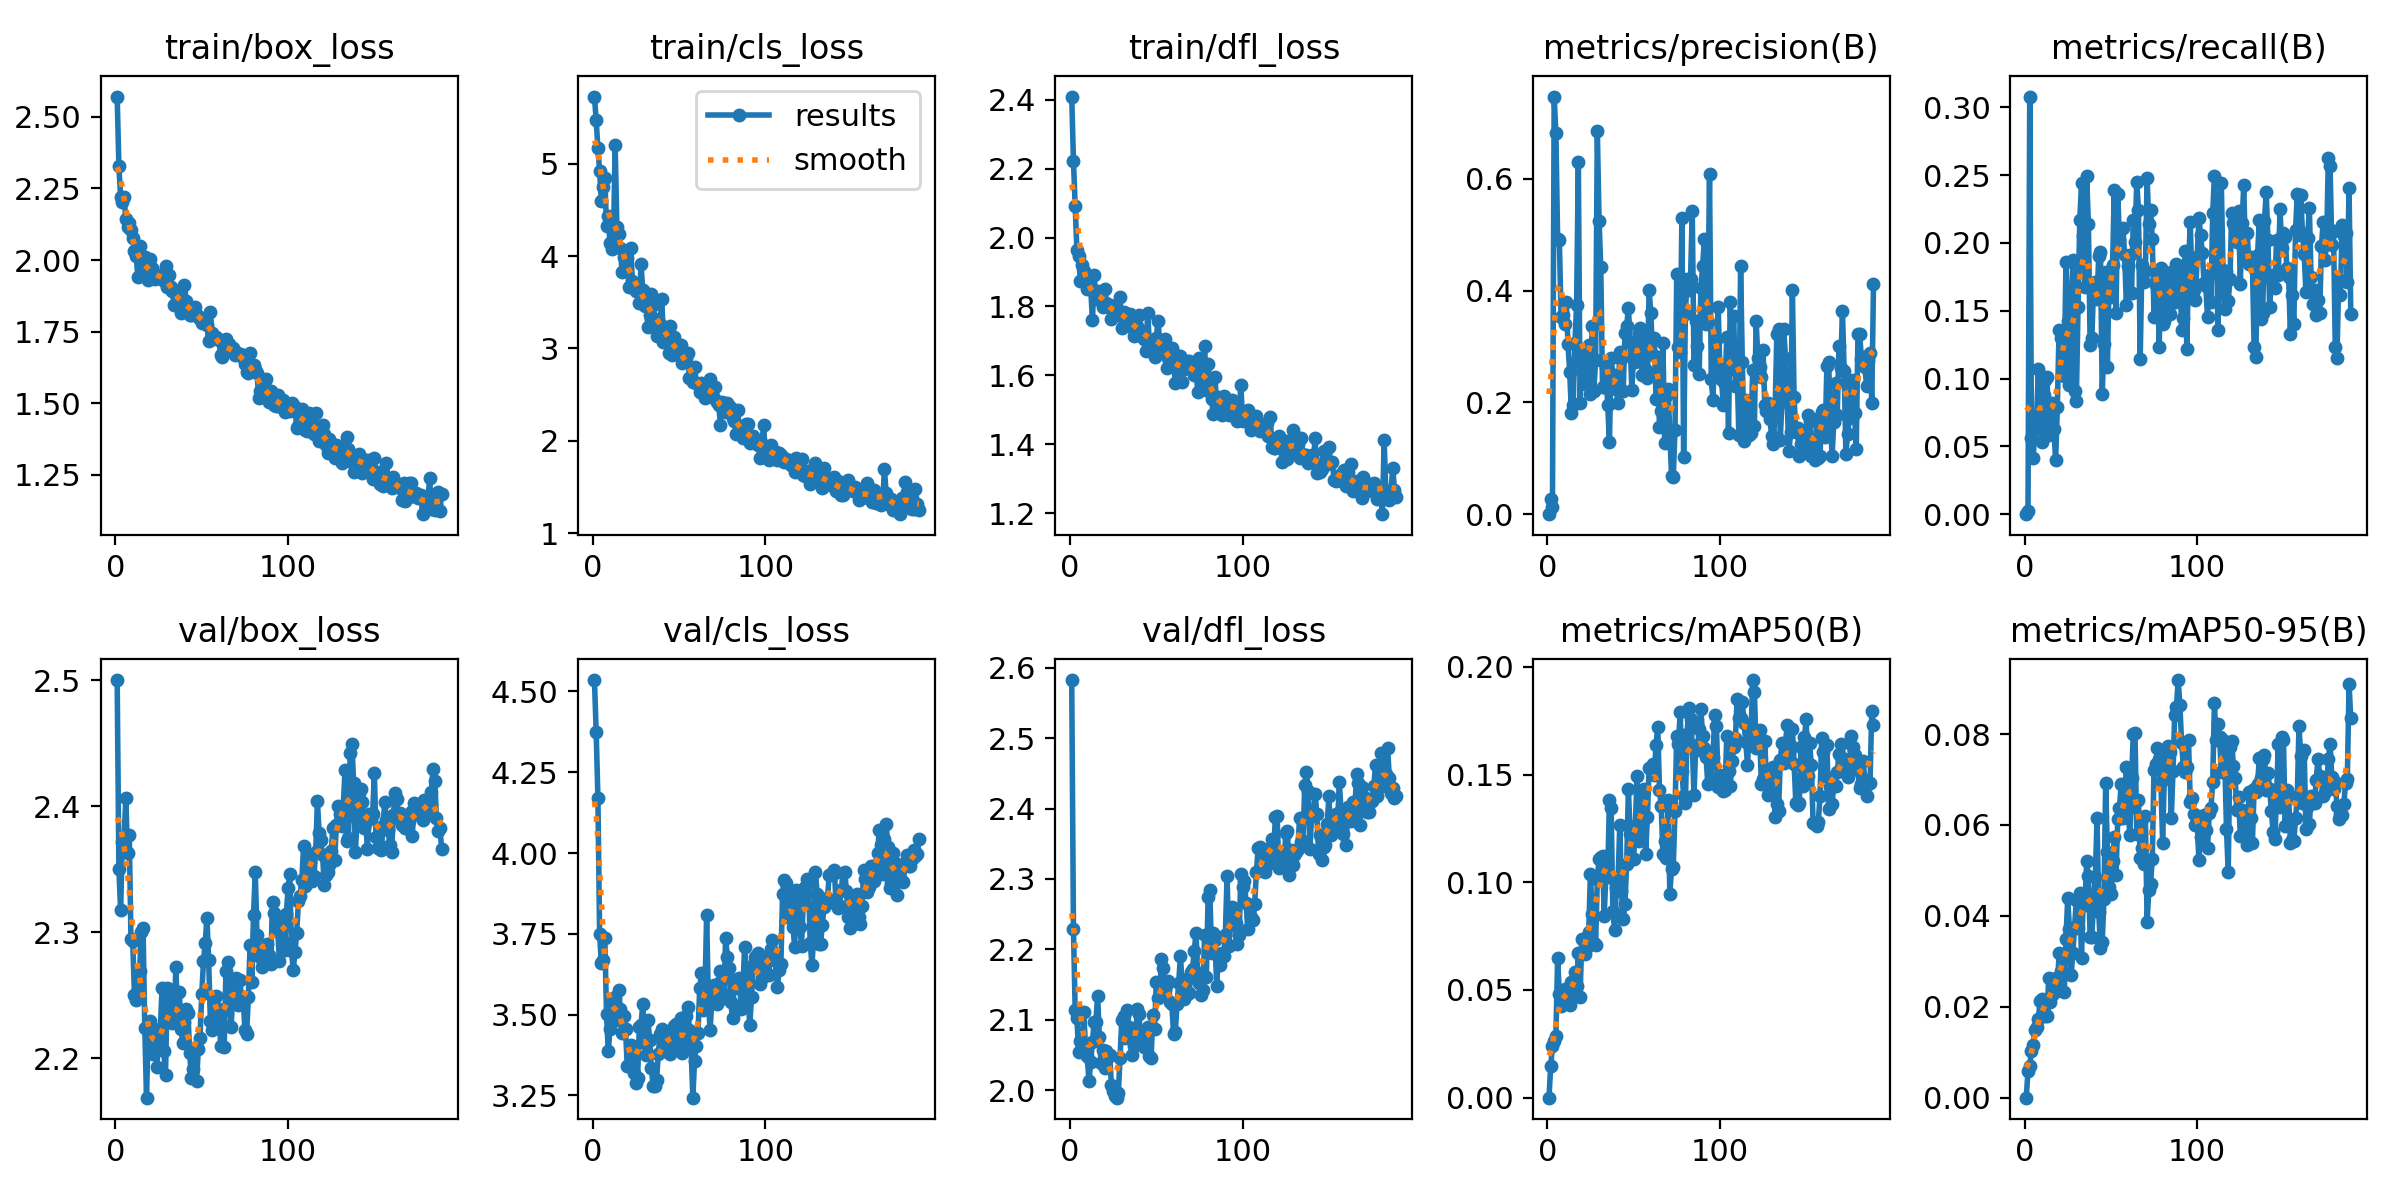

The data file committed next to this chart (first rows):
epoch, time, train/box_loss, train/cls_loss, train/dfl_loss, metrics/precision(B), metrics/recall(B), metrics/mAP50(B), metrics/mAP50-95(B), val/box_loss, val/cls_loss, val/dfl_loss, lr/pg0, lr/pg1, lr/pg2
1, 6.986, 2.571, 5.727, 2.409, 0, 0, 0, 0, 2.5, 4.535, 2.582, 0.0001209, 0.0001209, 0.0001209
2, 13.04, 2.327, 5.471, 2.222, 0.02632, 0.00229, 0.01491, 0.00597, 2.35, 4.375, 2.229, 0.0002452, 0.0002452, 0.0002452
3, 19.07, 2.221, 5.169, 2.092, 0.0124, 0.308, 0.02376, 0.00686, 2.318, 4.171, 2.113, 0.0003687, 0.0003687, 0.0003687
4, 25.4, 2.201, 4.916, 1.963, 0.7471, 0.05593, 0.02643, 0.0103, 2.372, 3.749, 2.103, 0.0004129, 0.0004129, 0.0004129
5, 32.31, 2.219, 4.595, 1.946, 0.6811, 0.04173, 0.02847, 0.01154, 2.374, 3.66, 2.054, 0.0004115, 0.0004115, 0.0004115
6, 39.54, 2.142, 4.753, 1.873, 0.4926, 0.0631, 0.06484, 0.0149, 2.407, 3.67, 2.069, 0.0004101, 0.0004101, 0.0004101
7, 45.77, 2.114, 4.85, 1.92, 0.4898, 0.07078, 0.04792, 0.01553, 2.363, 3.737, 2.064, 0.0004087, 0.0004087, 0.0004087
8, 51.94, 2.128, 4.322, 1.904, 0.3536, 0.107, 0.04262, 0.01721, 2.378, 3.501, 2.11, 0.0004074, 0.0004074, 0.0004074
9, 58.14, 2.105, 4.431, 1.886, 0.3561, 0.0635, 0.04949, 0.02129, 2.295, 3.387, 2.06, 0.000406, 0.000406, 0.000406
10, 64.36, 2.078, 4.137, 1.849, 0.34, 0.05354, 0.05036, 0.02172, 2.293, 3.455, 2.048, 0.0004046, 0.0004046, 0.0004046
11, 70.71, 2.032, 4.072, 1.863, 0.3798, 0.08752, 0.04621, 0.01885, 2.251, 3.548, 2.013, 0.0004032, 0.0004032, 0.0004032
12, 77.04, 2.015, 4.156, 1.854, 0.3041, 0.09901, 0.04404, 0.01807, 2.246, 3.547, 2.04, 0.0004019, 0.0004019, 0.0004019
13, 83.27, 1.941, 5.202, 1.76, 0.2545, 0.1015, 0.04318, 0.01805, 2.254, 3.555, 2.068, 0.0004005, 0.0004005, 0.0004005
14, 89.51, 2.05, 4.318, 1.891, 0.1809, 0.05864, 0.05376, 0.02632, 2.269, 3.483, 2.096, 0.0003991, 0.0003991, 0.0003991
15, 95.84, 2, 4.243, 1.821, 0.1955, 0.06952, 0.04887, 0.021, 2.3, 3.577, 2.097, 0.0003977, 0.0003977, 0.0003977
16, 102.1, 1.978, 4.089, 1.846, 0.3064, 0.08181, 0.05833, 0.02255, 2.303, 3.519, 2.134, 0.0003964, 0.0003964, 0.0003964
17, 108.4, 2.012, 3.826, 1.833, 0.3741, 0.06301, 0.05175, 0.02491, 2.224, 3.444, 2.075, 0.000395, 0.000395, 0.000395
18, 114.7, 1.949, 3.993, 1.834, 0.6308, 0.03977, 0.06698, 0.02642, 2.169, 3.494, 2.039, 0.0003936, 0.0003936, 0.0003936
19, 120.9, 1.929, 3.847, 1.799, 0.1992, 0.07892, 0.04672, 0.02346, 2.222, 3.455, 2.057, 0.0003922, 0.0003922, 0.0003922
20, 127.1, 2.002, 3.981, 1.849, 0.2846, 0.1358, 0.07374, 0.03176, 2.23, 3.342, 2.032, 0.0003909, 0.0003909, 0.0003909
21, 133.4, 1.974, 3.669, 1.811, 0.2704, 0.13, 0.07346, 0.02793, 2.222, 3.341, 2.055, 0.0003895, 0.0003895, 0.0003895
22, 139.7, 1.94, 4.086, 1.797, 0.2325, 0.1265, 0.06665, 0.02698, 2.203, 3.405, 2.047, 0.0003881, 0.0003881, 0.0003881
23, 145.9, 1.935, 3.732, 1.806, 0.268, 0.1016, 0.07001, 0.02315, 2.208, 3.362, 2.05, 0.0003867, 0.0003867, 0.0003867
24, 152.2, 1.944, 3.671, 1.765, 0.3026, 0.1862, 0.0767, 0.03484, 2.193, 3.319, 2.007, 0.0003854, 0.0003854, 0.0003854
25, 158.5, 1.947, 3.617, 1.786, 0.2148, 0.1423, 0.1039, 0.04394, 2.215, 3.289, 1.998, 0.000384, 0.000384, 0.000384
26, 164.8, 1.941, 3.659, 1.788, 0.3373, 0.09524, 0.08508, 0.03716, 2.223, 3.305, 1.992, 0.0003826, 0.0003826, 0.0003826
27, 171.1, 1.939, 3.489, 1.775, 0.2202, 0.1469, 0.07166, 0.02695, 2.256, 3.46, 1.989, 0.0003812, 0.0003812, 0.0003812
28, 177.4, 1.927, 3.912, 1.785, 0.2751, 0.1875, 0.07079, 0.03193, 2.206, 3.468, 1.996, 0.0003798, 0.0003798, 0.0003798
29, 183.7, 1.98, 3.629, 1.827, 0.6861, 0.09072, 0.1017, 0.03749, 2.187, 3.533, 2.046, 0.0003785, 0.0003785, 0.0003785
30, 190.1, 1.906, 3.454, 1.739, 0.5253, 0.08372, 0.1106, 0.04339, 2.256, 3.412, 2.1, 0.0003771, 0.0003771, 0.0003771
31, 196.4, 1.949, 3.467, 1.784, 0.442, 0.153, 0.1117, 0.0374, 2.255, 3.376, 2.105, 0.0003757, 0.0003757, 0.0003757
32, 202.8, 1.907, 3.227, 1.756, 0.227, 0.2173, 0.1124, 0.04509, 2.244, 3.484, 2.073, 0.0003743, 0.0003743, 0.0003743
33, 209.1, 1.893, 3.364, 1.779, 0.2274, 0.2442, 0.08452, 0.03076, 2.228, 3.423, 2.114, 0.000373, 0.000373, 0.000373
34, 215.4, 1.842, 3.589, 1.757, 0.2632, 0.2048, 0.1045, 0.04389, 2.23, 3.334, 2.09, 0.0003716, 0.0003716, 0.0003716
35, 221.7, 1.881, 3.466, 1.779, 0.1948, 0.1674, 0.1023, 0.0423, 2.273, 3.279, 2.086, 0.0003702, 0.0003702, 0.0003702
36, 228.2, 1.888, 3.314, 1.742, 0.129, 0.2492, 0.138, 0.05205, 2.234, 3.28, 2.05, 0.0003688, 0.0003688, 0.0003688
37, 234.5, 1.86, 3.13, 1.713, 0.2794, 0.2138, 0.1345, 0.04868, 2.253, 3.299, 2.063, 0.0003675, 0.0003675, 0.0003675
38, 240.8, 1.815, 3.296, 1.726, 0.2489, 0.1246, 0.08663, 0.03531, 2.223, 3.379, 2.074, 0.0003661, 0.0003661, 0.0003661
39, 247.2, 1.836, 3.264, 1.742, 0.2497, 0.1301, 0.07784, 0.03543, 2.213, 3.439, 2.116, 0.0003647, 0.0003647, 0.0003647
40, 253.6, 1.913, 3.535, 1.776, 0.2234, 0.1684, 0.09741, 0.04342, 2.229, 3.456, 2.108, 0.0003633, 0.0003633, 0.0003633
41, 259.9, 1.856, 3.075, 1.73, 0.1989, 0.1715, 0.101, 0.04859, 2.24, 3.389, 2.069, 0.000362, 0.000362, 0.000362
42, 266.3, 1.82, 3.087, 1.713, 0.2899, 0.1586, 0.1264, 0.06144, 2.236, 3.414, 2.066, 0.0003606, 0.0003606, 0.0003606
43, 272.6, 1.808, 3.213, 1.706, 0.2767, 0.1905, 0.09607, 0.04074, 2.204, 3.441, 2.061, 0.0003592, 0.0003592, 0.0003592
44, 279, 1.806, 2.951, 1.67, 0.2207, 0.1931, 0.08287, 0.03289, 2.184, 3.433, 2.08, 0.0003578, 0.0003578, 0.0003578
45, 285.4, 1.832, 3.239, 1.782, 0.3235, 0.08851, 0.08974, 0.03421, 2.192, 3.378, 2.089, 0.0003565, 0.0003565, 0.0003565
46, 291.8, 1.837, 2.926, 1.694, 0.3359, 0.1252, 0.1084, 0.04371, 2.209, 3.422, 2.048, 0.0003551, 0.0003551, 0.0003551
47, 298.2, 1.806, 3.119, 1.699, 0.3692, 0.1786, 0.1434, 0.06923, 2.182, 3.466, 2.045, 0.0003537, 0.0003537, 0.0003537
48, 304.7, 1.8, 2.953, 1.701, 0.3088, 0.1082, 0.1224, 0.05404, 2.207, 3.471, 2.107, 0.0003523, 0.0003523, 0.0003523
49, 312.4, 1.794, 2.938, 1.655, 0.2215, 0.1769, 0.1111, 0.0464, 2.217, 3.412, 2.087, 0.0003509, 0.0003509, 0.0003509
50, 320, 1.778, 3.004, 1.709, 0.284, 0.1603, 0.1106, 0.04491, 2.251, 3.399, 2.153, 0.0003496, 0.0003496, 0.0003496
51, 326.4, 1.795, 3.032, 1.759, 0.2721, 0.1835, 0.126, 0.05213, 2.277, 3.491, 2.131, 0.0003482, 0.0003482, 0.0003482
52, 332.9, 1.797, 2.838, 1.694, 0.2889, 0.2392, 0.1492, 0.05728, 2.292, 3.381, 2.136, 0.0003468, 0.0003468, 0.0003468
53, 339.3, 1.774, 2.906, 1.688, 0.3246, 0.1485, 0.1194, 0.04904, 2.312, 3.406, 2.186, 0.0003454, 0.0003454, 0.0003454
54, 345.6, 1.715, 2.894, 1.67, 0.3332, 0.2364, 0.1236, 0.06139, 2.278, 3.495, 2.174, 0.0003441, 0.0003441, 0.0003441
55, 352, 1.818, 2.952, 1.706, 0.2495, 0.202, 0.1426, 0.06378, 2.23, 3.525, 2.142, 0.0003427, 0.0003427, 0.0003427
56, 358.4, 1.744, 2.677, 1.622, 0.3189, 0.2104, 0.1433, 0.06909, 2.223, 3.452, 2.151, 0.0003413, 0.0003413, 0.0003413
57, 364.9, 1.728, 2.684, 1.651, 0.2583, 0.2109, 0.1131, 0.06148, 2.248, 3.395, 2.156, 0.0003399, 0.0003399, 0.0003399
58, 371.4, 1.732, 2.633, 1.638, 0.2445, 0.1909, 0.1303, 0.06593, 2.25, 3.243, 2.125, 0.0003386, 0.0003386, 0.0003386
59, 377.8, 1.724, 2.799, 1.678, 0.4005, 0.1543, 0.1531, 0.07272, 2.24, 3.358, 2.122, 0.0003372, 0.0003372, 0.0003372
60, 384.3, 1.72, 2.628, 1.648, 0.3598, 0.1831, 0.1536, 0.06341, 2.236, 3.404, 2.08, 0.0003358, 0.0003358, 0.0003358
... 129 more rows
